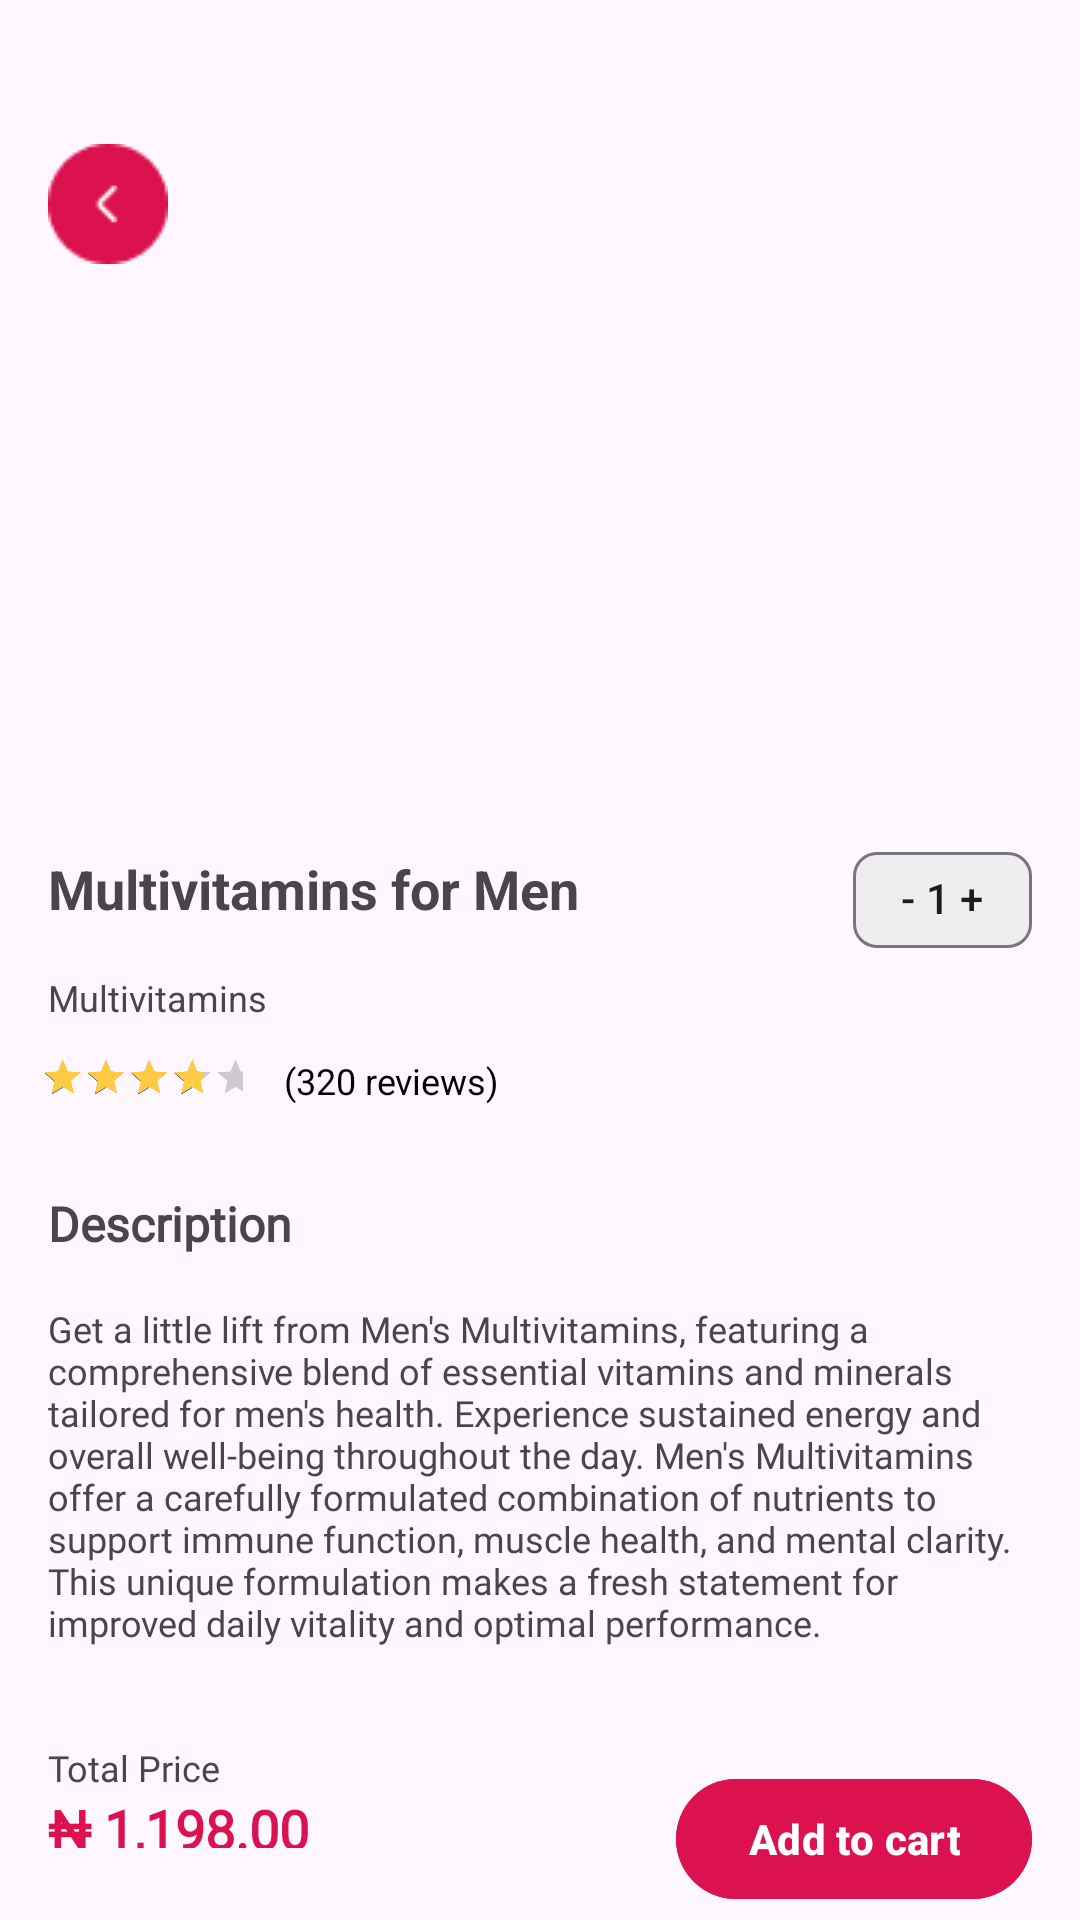

This screen was rendered from an Android layout file. Write that file and the resources it references.
<!-- AndroidManifest.xml: application theme Theme.MyTimbuShop -->
<!-- res/layout/fragment_details.xml -->
<?xml version="1.0" encoding="utf-8"?>
<FrameLayout xmlns:android="http://schemas.android.com/apk/res/android"
    xmlns:app="http://schemas.android.com/apk/res-auto"
    xmlns:tools="http://schemas.android.com/tools"
    android:layout_width="match_parent"
    android:layout_height="match_parent"
    tools:context=".ui.screens.DetailsFragment">
    <RelativeLayout
        android:layout_width="match_parent"
        android:layout_height="wrap_content"
        >

        <ImageView
            android:id="@+id/img"
            android:layout_width="wrap_content"
            android:layout_height="wrap_content"
            android:paddingStart="16dp"
            android:layout_marginTop="48dp"
            app:srcCompat="@drawable/group_2085662193" />
        <androidx.viewpager2.widget.ViewPager2
            android:id="@+id/viewPager"
            android:layout_width="match_parent"
            android:layout_height="180dp"
            android:layout_below="@id/img"/>
        <TextView
            android:id="@+id/tv"
            android:layout_width="wrap_content"
            android:layout_height="wrap_content"
            android:text="Multivitamins for Men"
            android:textSize="18sp"
            android:textStyle="bold"
            android:padding="16dp"
            android:layout_below="@id/viewPager"
            />
        <TextView
            android:id="@+id/tv1"
            android:layout_width="wrap_content"
            android:layout_height="wrap_content"
            android:text="Multivitamins"
            android:textSize="12sp"
            android:paddingStart="16dp"
            android:layout_below="@id/tv"
            />

        <TextView
            android:id="@+id/tv2"
            android:layout_width="wrap_content"
            android:layout_height="wrap_content"
            android:layout_below="@id/ratingBar"
            android:fontFamily="@font/poppins"
            android:paddingStart="16dp"
            android:text="Description"
            android:textSize="16sp"
            android:textStyle="bold" />

        <TextView
            android:id="@+id/tv3"
            android:layout_width="wrap_content"
            android:layout_height="wrap_content"
            android:layout_below="@id/tv2"
            android:fontFamily="@font/poppins"
            android:layout_margin="16dp"
            android:textAlignment="gravity"
            android:text="@string/content_string"
            android:textSize="12sp" />
        <TextView
            android:id="@+id/tv4"
            android:layout_width="wrap_content"
            android:layout_height="wrap_content"
            android:layout_below="@id/tv3"
            android:fontFamily="@font/poppins"
            android:layout_marginTop="16dp"
            android:paddingStart="16dp"
            android:textAlignment="gravity"
            android:text="Total Price"
            android:textSize="12sp" />
        <TextView
            android:id="@+id/tv5"
            android:layout_width="wrap_content"
            android:layout_height="wrap_content"
            android:fontFamily="@font/poppins"
            android:layout_marginStart="16dp"
            android:layout_below="@id/tv4"
            android:layout_marginBottom="24dp"
            android:text="₦ 1,198.00"
            android:textSize="18sp"
            android:textColor="#DC1250"
            android:textStyle="bold"/>
        <com.google.android.material.chip.Chip
            android:id="@+id/chip2"
            android:layout_width="wrap_content"
            android:layout_height="wrap_content"
            android:text="- 1 +"
            android:textSize="14sp"
            app:chipBackgroundColor="#EEEEEE"
            android:layout_marginEnd="16dp"
            android:layout_alignParentEnd="true"
            android:layout_marginTop="8dp"
            android:layout_below="@id/viewPager"/>
        <RatingBar
            android:id="@+id/ratingBar"
            android:layout_width="wrap_content"
            android:layout_height="wrap_content"
            android:progressTint="#FFCB45"
            android:layout_marginLeft="-73dp"
            android:layout_below="@id/chip2"
            android:padding="8dp"
            android:rating="3.5"
            android:scaleX="0.3"
            android:scaleY="0.3"
            android:stepSize="1.0" />

        <TextView
            android:id="@+id/text_rating"
            android:layout_width="wrap_content"
            android:layout_height="wrap_content"
            android:layout_marginLeft="-73dp"
            android:layout_toRightOf="@id/ratingBar"
            android:layout_below="@id/chip2"
            android:paddingTop="28dp"
            android:text="(320 reviews)"
            android:textColor="@color/black"
            android:textSize="12sp"
            />

        <com.google.android.material.button.MaterialButton
            android:id="@+id/button"
            android:layout_width="wrap_content"
            android:layout_height="wrap_content"
            android:layout_below="@id/tv3"
            android:layout_alignParentEnd="true"
            android:layout_marginTop="24dp"
            android:layout_marginEnd="16dp"
            android:backgroundTint="#DC1250"
            android:text="Add to cart"
            android:textSize="14sp"
            android:textStyle="bold"
            app:icon="@drawable/icon__2_"
            app:iconTint="#FFFAFA" />
    </RelativeLayout>

</FrameLayout>
<!-- resources referenced by this layout -->
<resources>
  <!-- drawable group_2085662193: png bitmap (drawable, 874 bytes) -->
  <string name="content_string">Get a little lift from Men\'s Multivitamins, featuring a comprehensive blend of essential vitamins and minerals tailored for men\'s health. Experience sustained energy and overall well-being throughout the day. Men\'s Multivitamins offer a carefully formulated combination of nutrients to support immune function, muscle health, and mental clarity. This unique formulation makes a fresh statement for improved daily vitality and optimal performance.</string>
  <style name="Theme.MyTimbuShop" parent="Base.Theme.MyTimbuShop" />
  <style name="Base.Theme.MyTimbuShop" parent="Theme.Material3.DayNight.NoActionBar">
          
          
      </style>
  <!-- not gathered from this repository: default colours our renderer supplied (Android Studio template values) -->
  <color name="black">#FF000000</color>
</resources>
